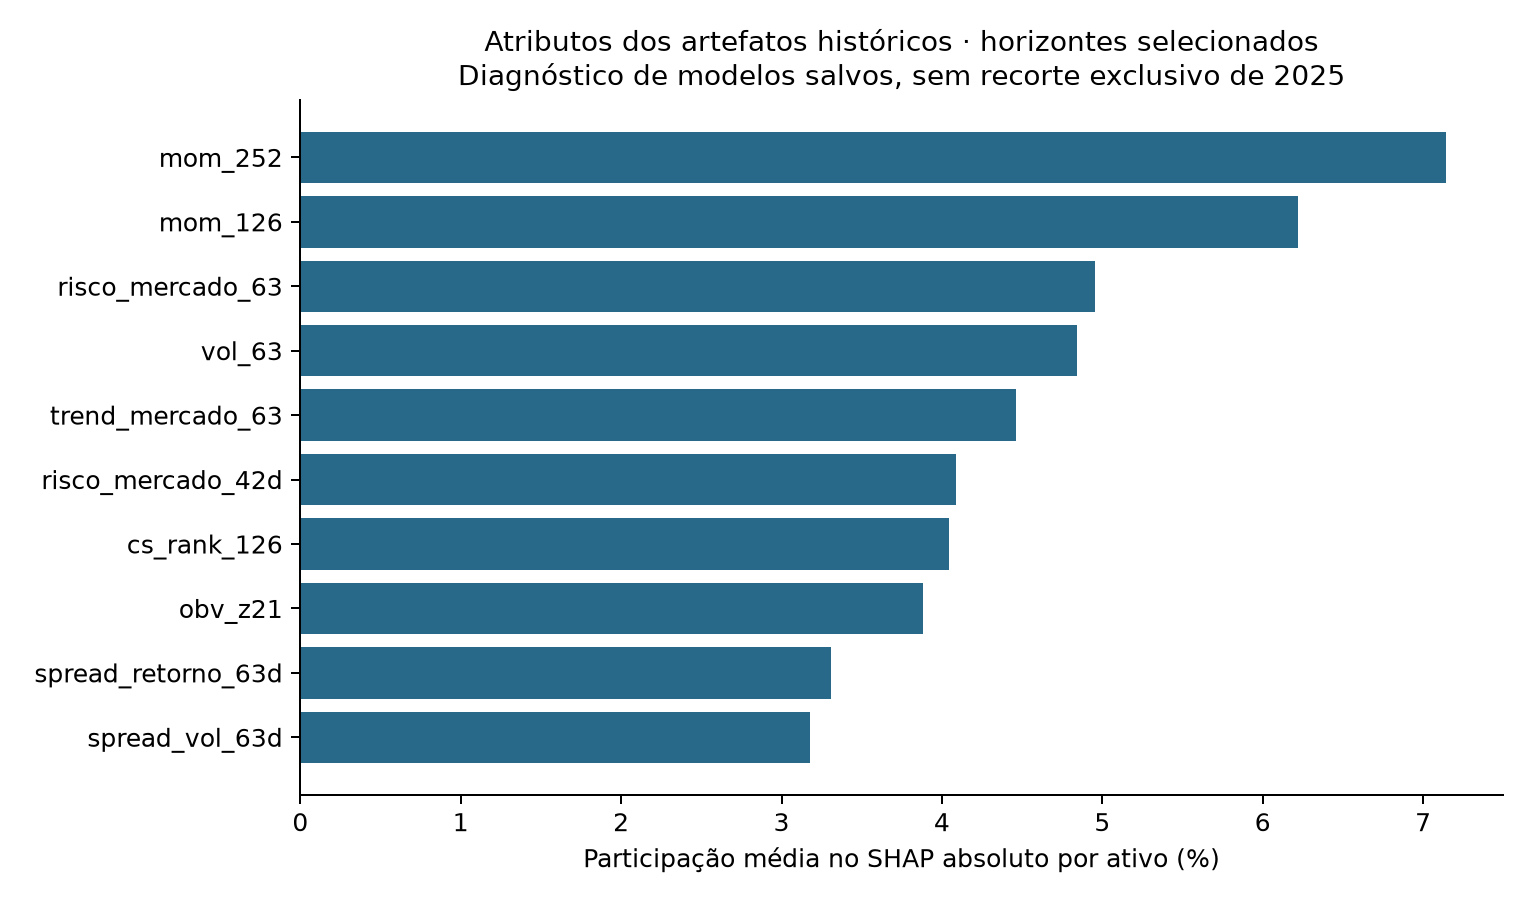

Data behind this chart, as committed beside it:
feature, shap_mean_abs, relative_importance, asset, horizon
obv_z21, 0.01349, 0.5189, ABEV3, 5
risco_mercado_63, 0.004234, 0.1628, ABEV3, 5
dist_sma_3d, 0.003049, 0.1172, ABEV3, 5
risco_mercado_42d, 0.002667, 0.1026, ABEV3, 5
spread_retorno_63d, 0.001682, 0.06469, ABEV3, 5
trend_mercado_14d, 0.0008774, 0.03374, ABEV3, 5
mom_21, 0.0, 0.0, ABEV3, 5
mom_252, 0.0, 0.0, ABEV3, 5
mom_126, 0.0, 0.0, ABEV3, 5
mom_63, 0.0, 0.0, ABEV3, 5
vol_21, 0.0, 0.0, ABEV3, 5
vol_rel_21, 0.0, 0.0, ABEV3, 5
vol_rel_63, 0.0, 0.0, ABEV3, 5
atr_21, 0.0, 0.0, ABEV3, 5
vol_63, 0.0, 0.0, ABEV3, 5
rsi_21, 0.0, 0.0, ABEV3, 5
dist_ema_21, 0.0, 0.0, ABEV3, 5
dist_ema_63, 0.0, 0.0, ABEV3, 5
bb_pctb_21, 0.0, 0.0, ABEV3, 5
macro_ibov_ret, 0.0, 0.0, ABEV3, 5
beta_21, 0.0, 0.0, ABEV3, 5
force_idx_z21, 0.0, 0.0, ABEV3, 5
vwap_dist_21, 0.0, 0.0, ABEV3, 5
z_alpha_21, 0.0, 0.0, ABEV3, 5
beta_63, 0.0, 0.0, ABEV3, 5
risco_mercado_21, 0.0, 0.0, ABEV3, 5
z_alpha_63, 0.0, 0.0, ABEV3, 5
trend_mercado_21, 0.0, 0.0, ABEV3, 5
trend_mercado_63, 0.0, 0.0, ABEV3, 5
spread_retorno_3d, 0.0, 0.0, ABEV3, 5
spread_vol_3d, 0.0, 0.0, ABEV3, 5
beta_3d, 0.0, 0.0, ABEV3, 5
spread_volratio_3d, 0.0, 0.0, ABEV3, 5
z_alpha_3d, 0.0, 0.0, ABEV3, 5
trend_mercado_3d, 0.0, 0.0, ABEV3, 5
risco_mercado_3d, 0.0, 0.0, ABEV3, 5
lag_ret_1, 0.0, 0.0, ABEV3, 5
lag_ret_5, 0.0, 0.0, ABEV3, 5
lag_ret_21, 0.0, 0.0, ABEV3, 5
dist_sma_5d, 0.0, 0.0, ABEV3, 5
spread_retorno_5d, 0.0, 0.0, ABEV3, 5
z_mercado_3d, 0.0, 0.0, ABEV3, 5
spread_vol_5d, 0.0, 0.0, ABEV3, 5
trend_mercado_5d, 0.0, 0.0, ABEV3, 5
risco_mercado_5d, 0.0, 0.0, ABEV3, 5
spread_volratio_5d, 0.0, 0.0, ABEV3, 5
beta_5d, 0.0, 0.0, ABEV3, 5
spread_retorno_14d, 0.0, 0.0, ABEV3, 5
dist_sma_14d, 0.0, 0.0, ABEV3, 5
beta_14d, 0.0, 0.0, ABEV3, 5
spread_vol_14d, 0.0, 0.0, ABEV3, 5
spread_volratio_14d, 0.0, 0.0, ABEV3, 5
z_alpha_14d, 0.0, 0.0, ABEV3, 5
z_mercado_5d, 0.0, 0.0, ABEV3, 5
z_alpha_5d, 0.0, 0.0, ABEV3, 5
spread_retorno_21d, 0.0, 0.0, ABEV3, 5
dist_sma_21d, 0.0, 0.0, ABEV3, 5
spread_vol_21d, 0.0, 0.0, ABEV3, 5
beta_21d, 0.0, 0.0, ABEV3, 5
spread_volratio_21d, 0.0, 0.0, ABEV3, 5
... 2,000 more rows
